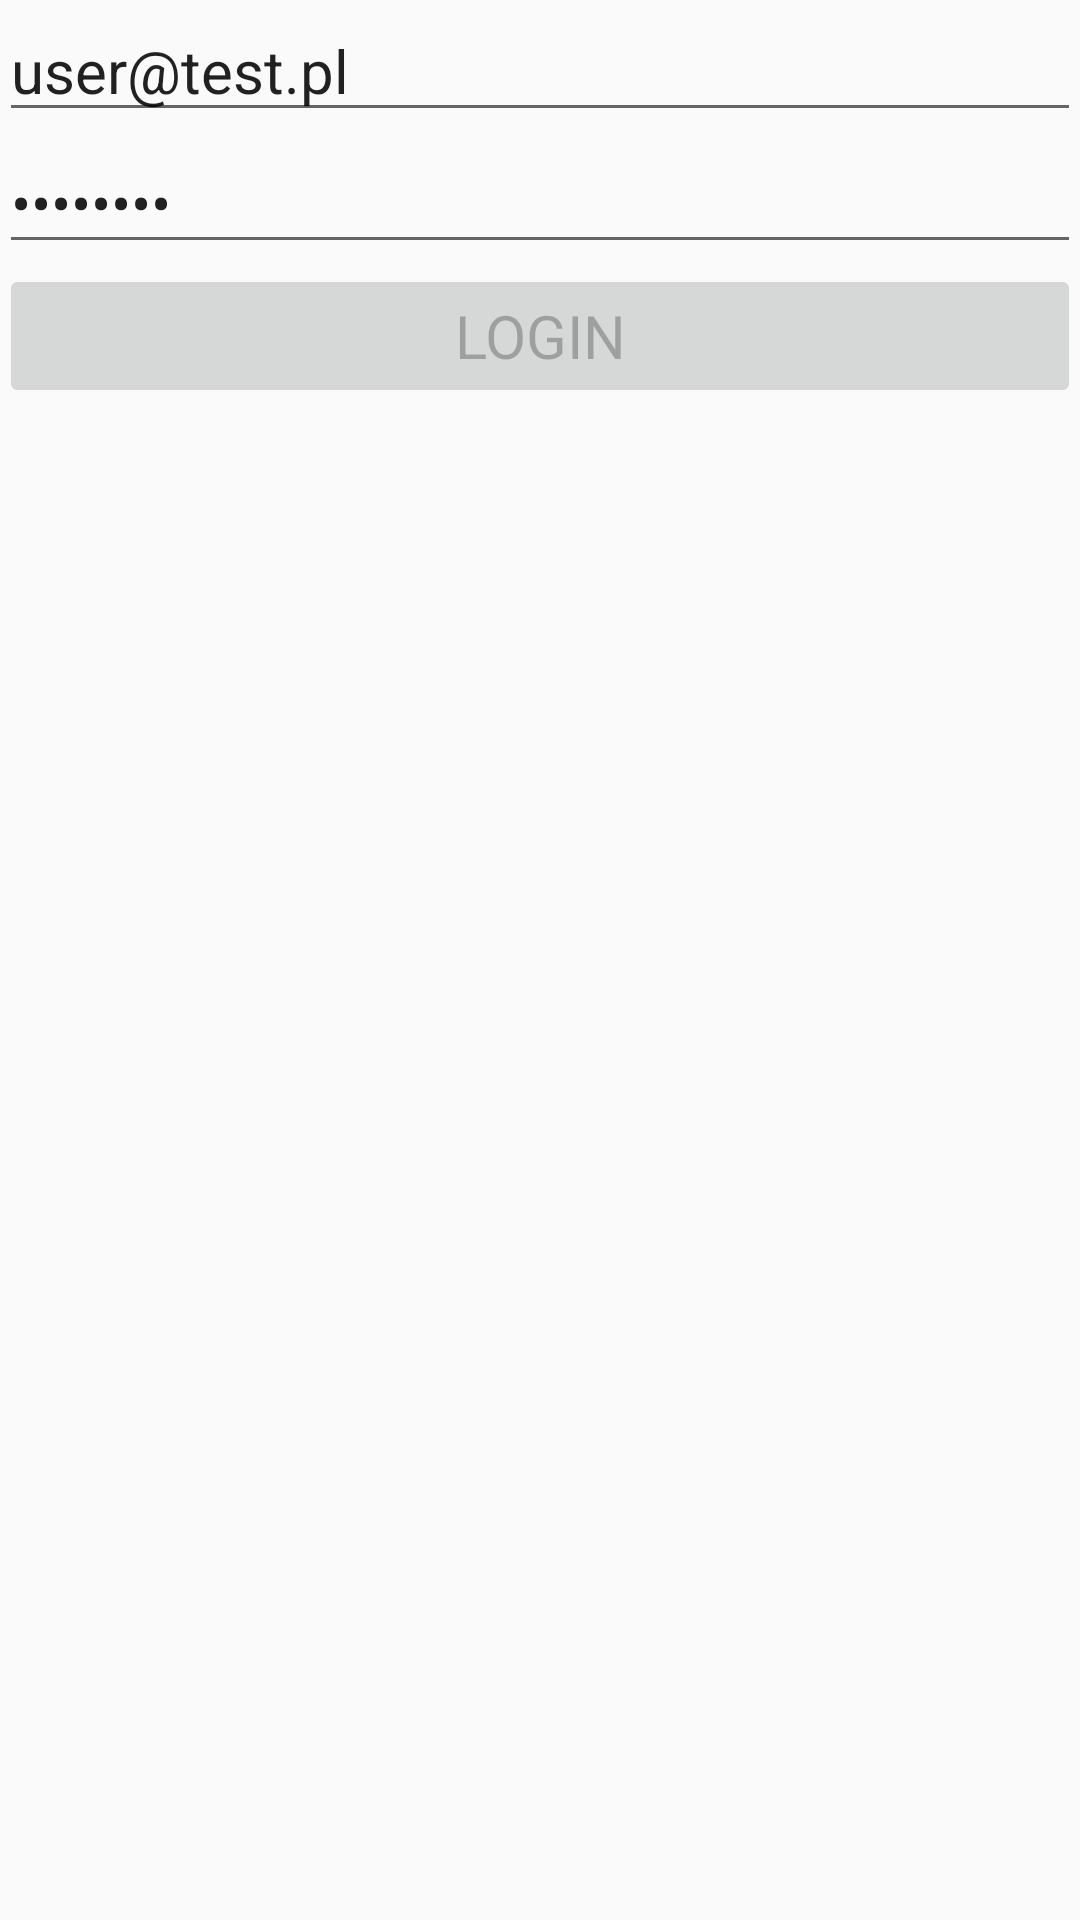

Here is an Android app screen rendered from its layout file. Give the layout XML and the strings, colors and styles it references.
<!-- AndroidManifest.xml: application theme AppTheme -->
<!-- res/layout/activity_login.xml -->
<?xml version="1.0" encoding="utf-8"?>
<LinearLayout
    android:id="@+id/loginLinearLayout"
    xmlns:android="http://schemas.android.com/apk/res/android"
    android:layout_width="match_parent"
    android:layout_height="match_parent"
    android:paddingBottom="@dimen/activity_vertical_margin"
    android:paddingLeft="@dimen/activity_horizontal_margin"
    android:paddingRight="@dimen/activity_horizontal_margin"
    android:paddingTop="@dimen/activity_vertical_margin"
    android:orientation="vertical">

    <EditText
        android:id="@+id/emailEditText"
        android:layout_width="match_parent"
        android:layout_height="wrap_content"
        android:inputType="text"
        android:hint="@string/your_email_hint"
        style="@style/AppTheme.Text"
        android:text="user@test.pl"/>

    <EditText
        android:id="@+id/passwordEditText"
        android:layout_width="match_parent"
        android:layout_height="wrap_content"
        android:inputType="textPassword"
        android:hint="@string/password_hint"
        style="@style/AppTheme.Text"
        android:text="testtest"/>

    <Button
        android:id="@+id/loginButton"
        android:layout_width="match_parent"
        android:layout_height="wrap_content"
        android:text="@string/login"
        style="@style/AppTheme.Text"
        android:enabled="false"/>

</LinearLayout>
<!-- resources referenced by this layout -->
<resources>
  <string name="login">Login</string>
  <string name="password_hint">Your password</string>
  <string name="your_email_hint">Your@e-mail</string>
  <style name="AppTheme.Text" parent="TextAppearance.AppCompat">
          <item name="android:textSize">20dp</item>
      </style>
  <style name="AppTheme" parent="Theme.AppCompat.Light.DarkActionBar">
          
          <item name="colorPrimary">@color/colorPrimary</item>
          <item name="colorPrimaryDark">@color/colorPrimaryDark</item>
          <item name="colorAccent">@color/colorAccent</item>
      </style>
  <!-- not gathered from this repository: default colours our renderer supplied (Android Studio template values) -->
  <color name="colorPrimary">#FF6200EE</color>
  <color name="colorPrimaryDark">#FF3700B3</color>
  <color name="colorAccent">#FF03DAC5</color>
</resources>
